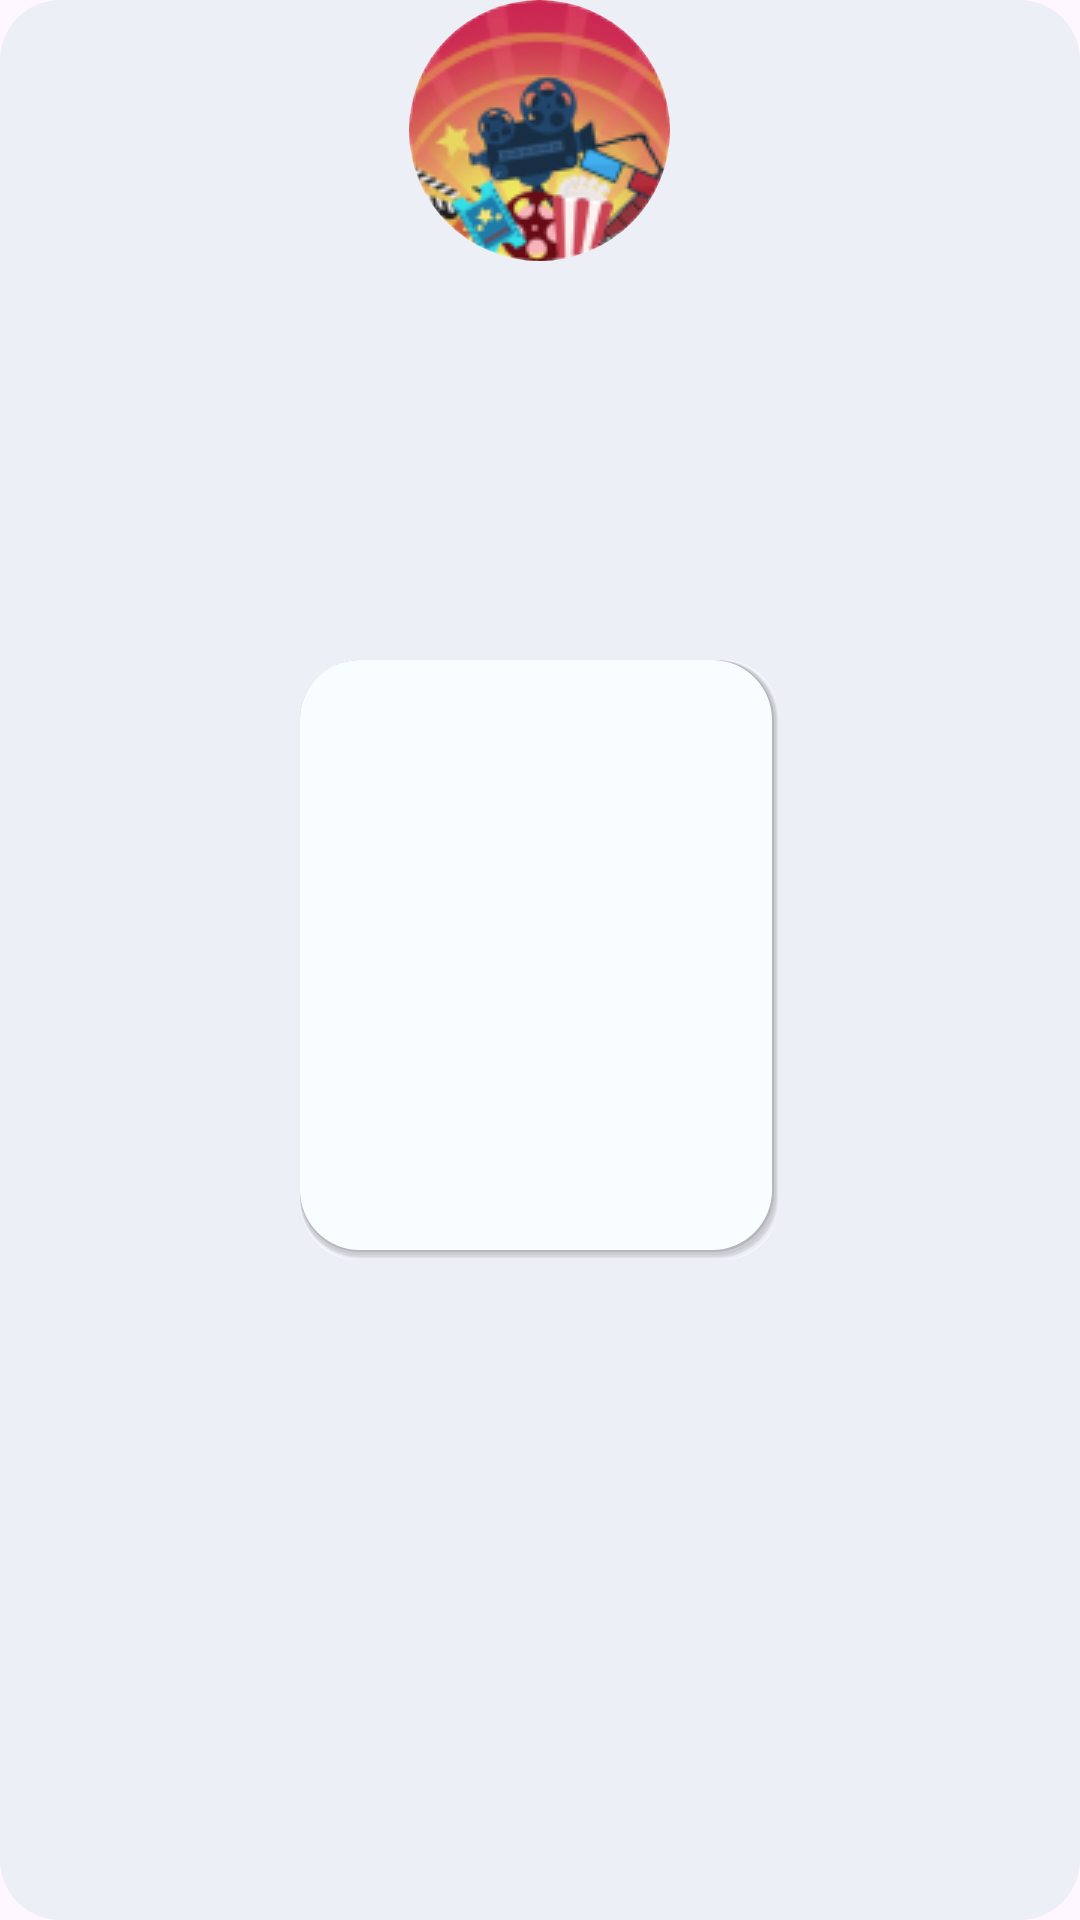

This screen was rendered from an Android layout file. Write that file and the resources it references.
<!-- AndroidManifest.xml: application theme Theme.QuizOnline -->
<!-- res/layout/quiz_item_recycler_row.xml -->
<?xml version="1.0" encoding="utf-8"?>
<androidx.cardview.widget.CardView
    xmlns:android="http://schemas.android.com/apk/res/android"
    android:layout_width="160dp"
    android:layout_height="229dp"
    xmlns:app="http://schemas.android.com/apk/res-auto"
    xmlns:tools="http://schemas.android.com/tools"
    app:cardCornerRadius="20dp"
    app:cardBackgroundColor="#ECEFF5"
    app:cardElevation="0dp">

    <FrameLayout
        android:layout_width="match_parent"
        android:layout_height="match_parent">

    <RelativeLayout
        android:layout_width="160dp"
        android:layout_height="200dp"
        android:layout_gravity="center"
        android:background="@drawable/card"
        tools:ignore="UselessParent">

        <TextView
            android:layout_width="wrap_content"
            android:layout_height="39dp"
            android:id="@+id/quiz_title_text"
            tools:text="Кино"
            android:textSize="28sp"
            android:fontFamily="@font/ibmplexserif_regular"
            android:layout_marginTop="68dp"
            android:layout_centerHorizontal="true"
            android:gravity="center"
            android:textColor="#003C56"/>

        <TextView
            android:layout_width="162dp"
            android:layout_height="42dp"
            android:id="@+id/quiz_subtitle_text"
            android:layout_marginTop="107dp"
            tools:text="Свет, Камера, Мотор!"
            android:gravity="center"
            android:fontFamily="@font/ibmplexserif_regular"
            android:textSize="16sp"
            android:textColor="#CC003C56"/>

        <TextView
            android:layout_width="2dp"
            android:layout_height="2dp"
            android:id="@+id/quiz_image"
            android:visibility="invisible"/>

        <TextView
            android:layout_width="match_parent"
            android:layout_height="23dp"
            android:id="@+id/quiz_count_text"
            tools:text="20 вопросов"
            android:gravity="center"
            android:fontFamily="@font/ibmplexserif_regular"
            android:textSize="18sp"
            android:textColor="#003C56"
            android:layout_marginTop="163dp"/>

        </RelativeLayout>
    </FrameLayout>
    <androidx.cardview.widget.CardView
        android:layout_width="87dp"
        android:layout_height="87dp"
        android:layout_centerHorizontal="true"
        android:layout_gravity="center|top"
        app:cardCornerRadius="100dp"
        app:cardElevation="0dp">
    <ImageView
        android:id="@+id/quiz_image_view"
        android:layout_width="87dp"
        android:layout_height="87dp"
        android:layout_centerHorizontal="true"
        android:layout_gravity="center|top"
        android:src="@drawable/image_film"
        tools:ignore="ContentDescription" />

    </androidx.cardview.widget.CardView>
</androidx.cardview.widget.CardView>
<!-- resources referenced by this layout -->
<resources>
  <!-- drawable card: vector/xml drawable (drawable, 2050 chars, omitted) -->
  <!-- drawable image_film: png bitmap (drawable, 14621 bytes) -->
  <style name="Theme.QuizOnline" parent="Base.Theme.QuizOnline">
  
      </style>
  <style name="Base.Theme.QuizOnline" parent="Theme.Material3.DayNight.NoActionBar">
          
         </style>
</resources>
